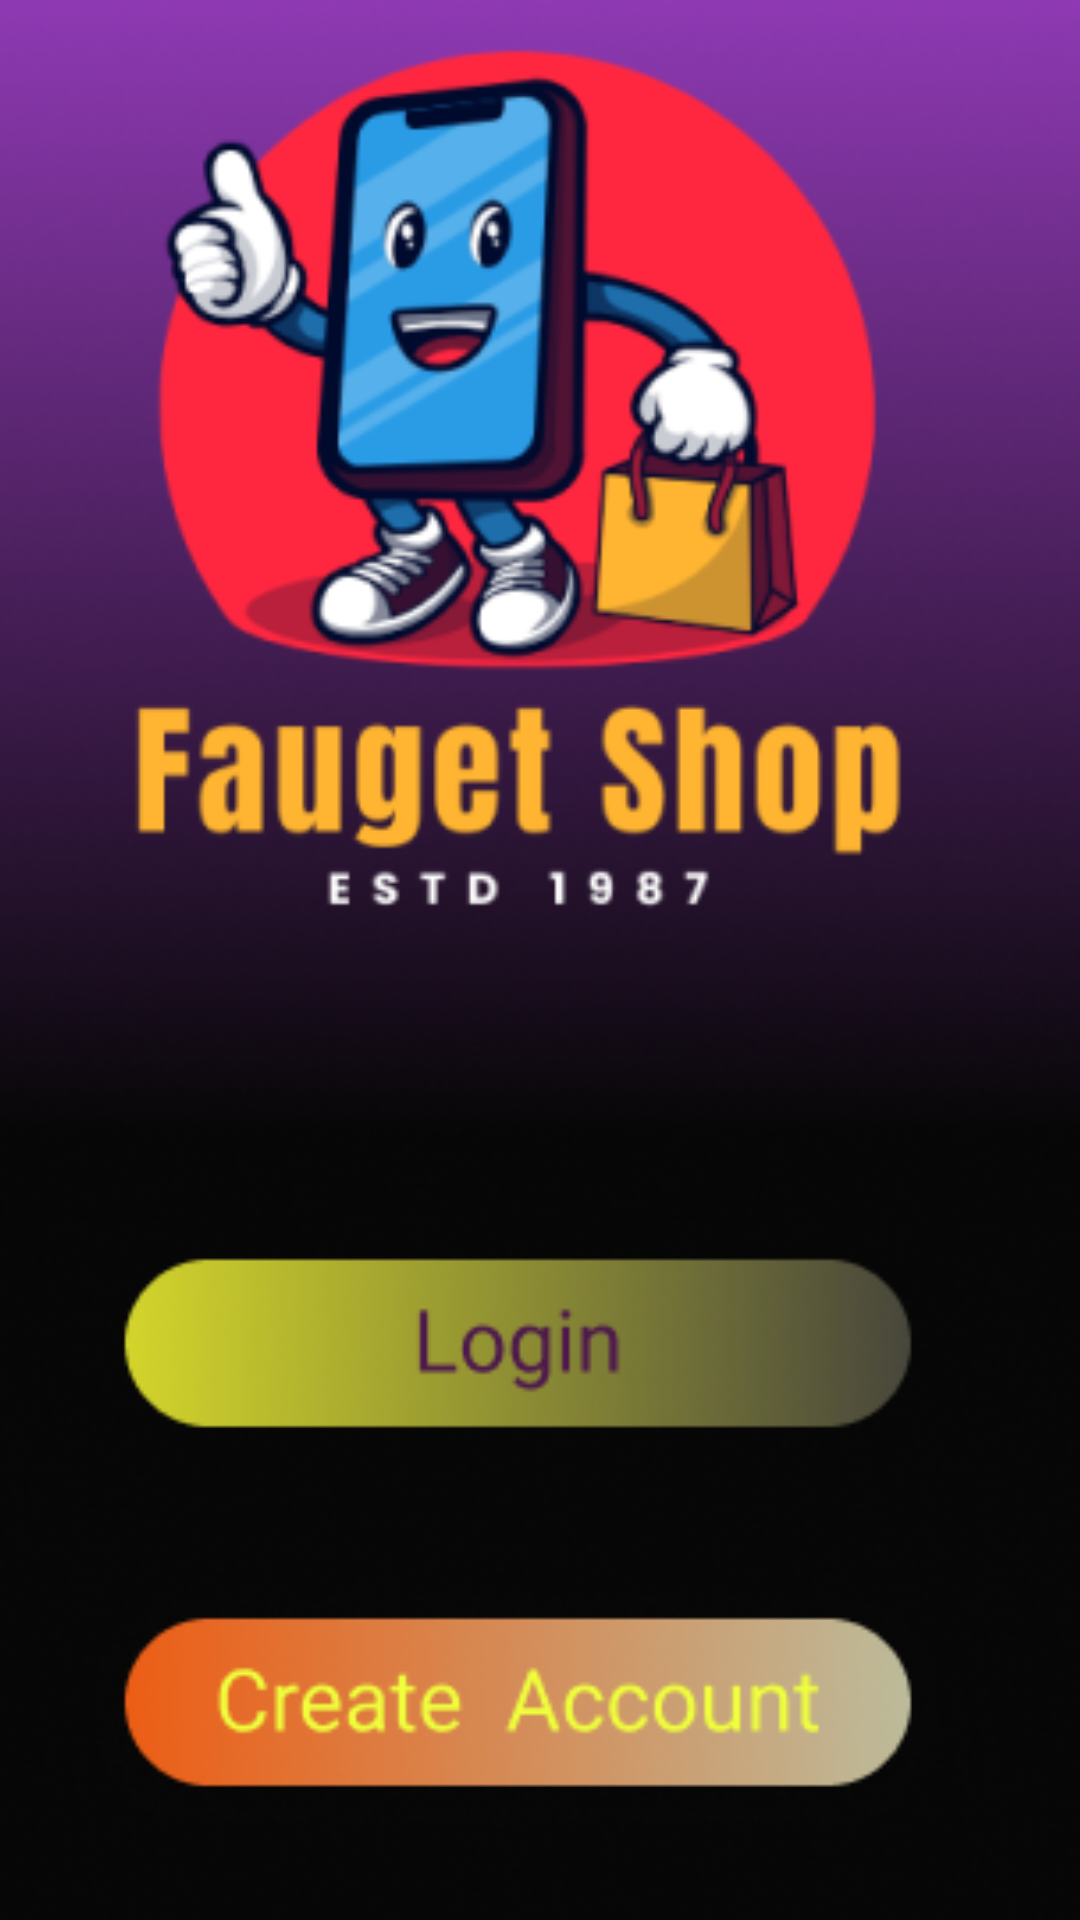

Here is an Android app screen rendered from its layout file. Give the layout XML and the strings, colors and styles it references.
<!-- AndroidManifest.xml: application theme Theme.Myone -->
<!-- res/layout/activity_main2.xml -->
<?xml version="1.0" encoding="utf-8"?>
<androidx.constraintlayout.widget.ConstraintLayout xmlns:android="http://schemas.android.com/apk/res/android"
    xmlns:app="http://schemas.android.com/apk/res-auto"
    xmlns:tools="http://schemas.android.com/tools"
    android:layout_width="match_parent"
    android:layout_height="match_parent"
    tools:context=".MainActivity2">

    <ImageView
        android:id="@+id/imageView2"
        android:layout_width="846dp"
        android:layout_height="948dp"
        app:layout_constraintBottom_toBottomOf="parent"
        app:layout_constraintEnd_toEndOf="parent"
        app:layout_constraintStart_toStartOf="parent"
        app:layout_constraintTop_toTopOf="parent"
        app:srcCompat="@drawable/f2" />

    <TextView
        android:id="@+id/log"
        android:layout_width="252dp"
        android:layout_height="46dp"
        tools:layout_editor_absoluteX="66dp"
        tools:layout_editor_absoluteY="492dp" />

    <TextView
        android:id="@+id/crt"
        android:layout_width="250dp"
        android:layout_height="53dp"
        tools:layout_editor_absoluteX="68dp"
        tools:layout_editor_absoluteY="611dp" />
</androidx.constraintlayout.widget.ConstraintLayout>
<!-- resources referenced by this layout -->
<resources>
  <!-- drawable f2: png bitmap (drawable, 201279 bytes) -->
  <style name="Theme.Myone" parent="Theme.MaterialComponents.DayNight.NoActionBar">
          
          <item name="colorPrimary">@color/purple_500</item>
          <item name="colorPrimaryVariant">#673AB7</item>
          <item name="colorOnPrimary">@color/white</item>
          
          <item name="colorSecondary">@color/teal_200</item>
          <item name="colorSecondaryVariant">@color/teal_700</item>
          <item name="colorOnSecondary">@color/black</item>
          
          <item name="android:statusBarColor" tools:targetApi="l">?attr/colorPrimaryVariant</item>
          
      </style>
  <!-- not gathered from this repository: default colours our renderer supplied (Android Studio template values) -->
  <color name="purple_500">#FF6200EE</color>
  <color name="teal_200">#FF03DAC5</color>
  <color name="teal_700">#FF018786</color>
  <color name="black">#FF000000</color>
  <color name="white">#FFFFFFFF</color>
</resources>
